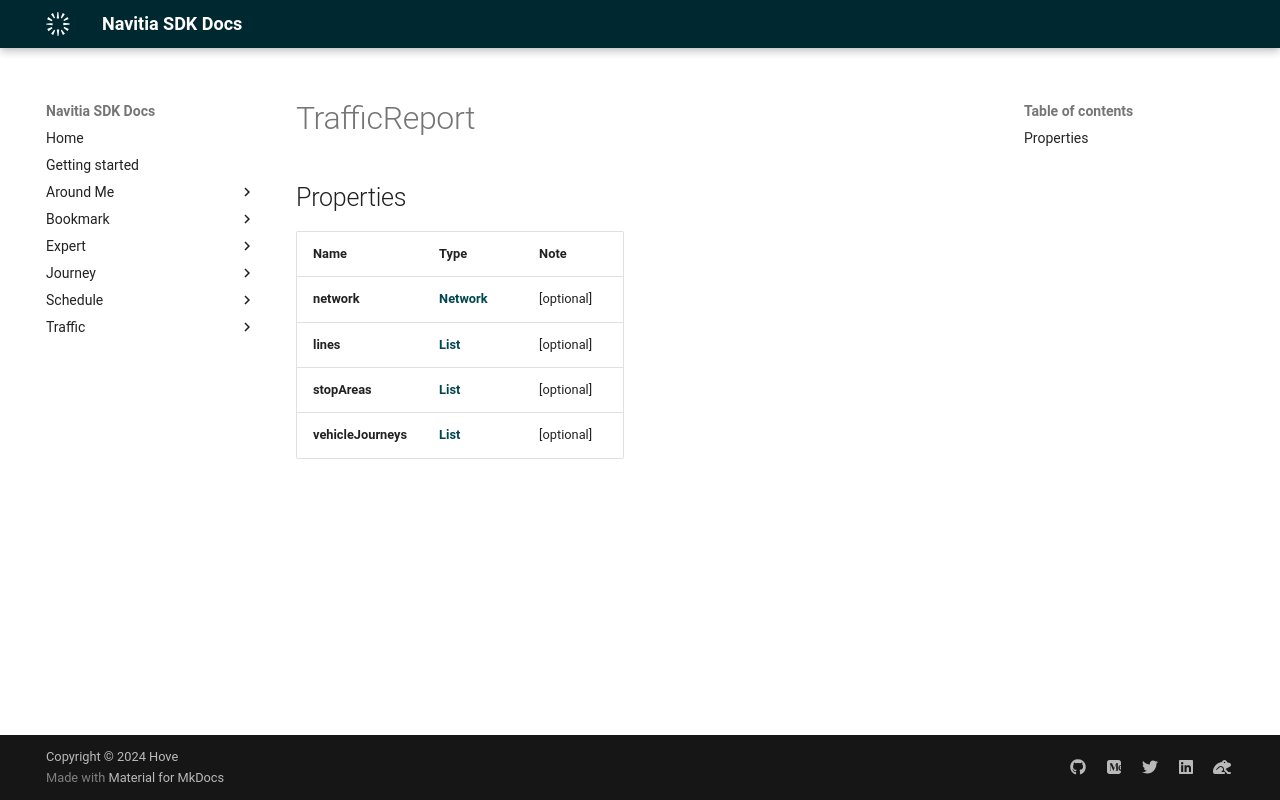

repository: hove-io/navitia_sdk_docs · page: expert/android/model/TrafficReport/index.html · generator: mkdocs

# TrafficReport

## Properties

Name | Type | Note
---- | ---- | ----
**network** | [**Network**](Network.md) | [optional] 
**lines** | [**List<Line>**](Line.md) | [optional] 
**stopAreas** | [**List<StopArea>**](StopArea.md) | [optional] 
**vehicleJourneys** | [**List<VehicleJourney>**](VehicleJourney.md) | [optional] 
